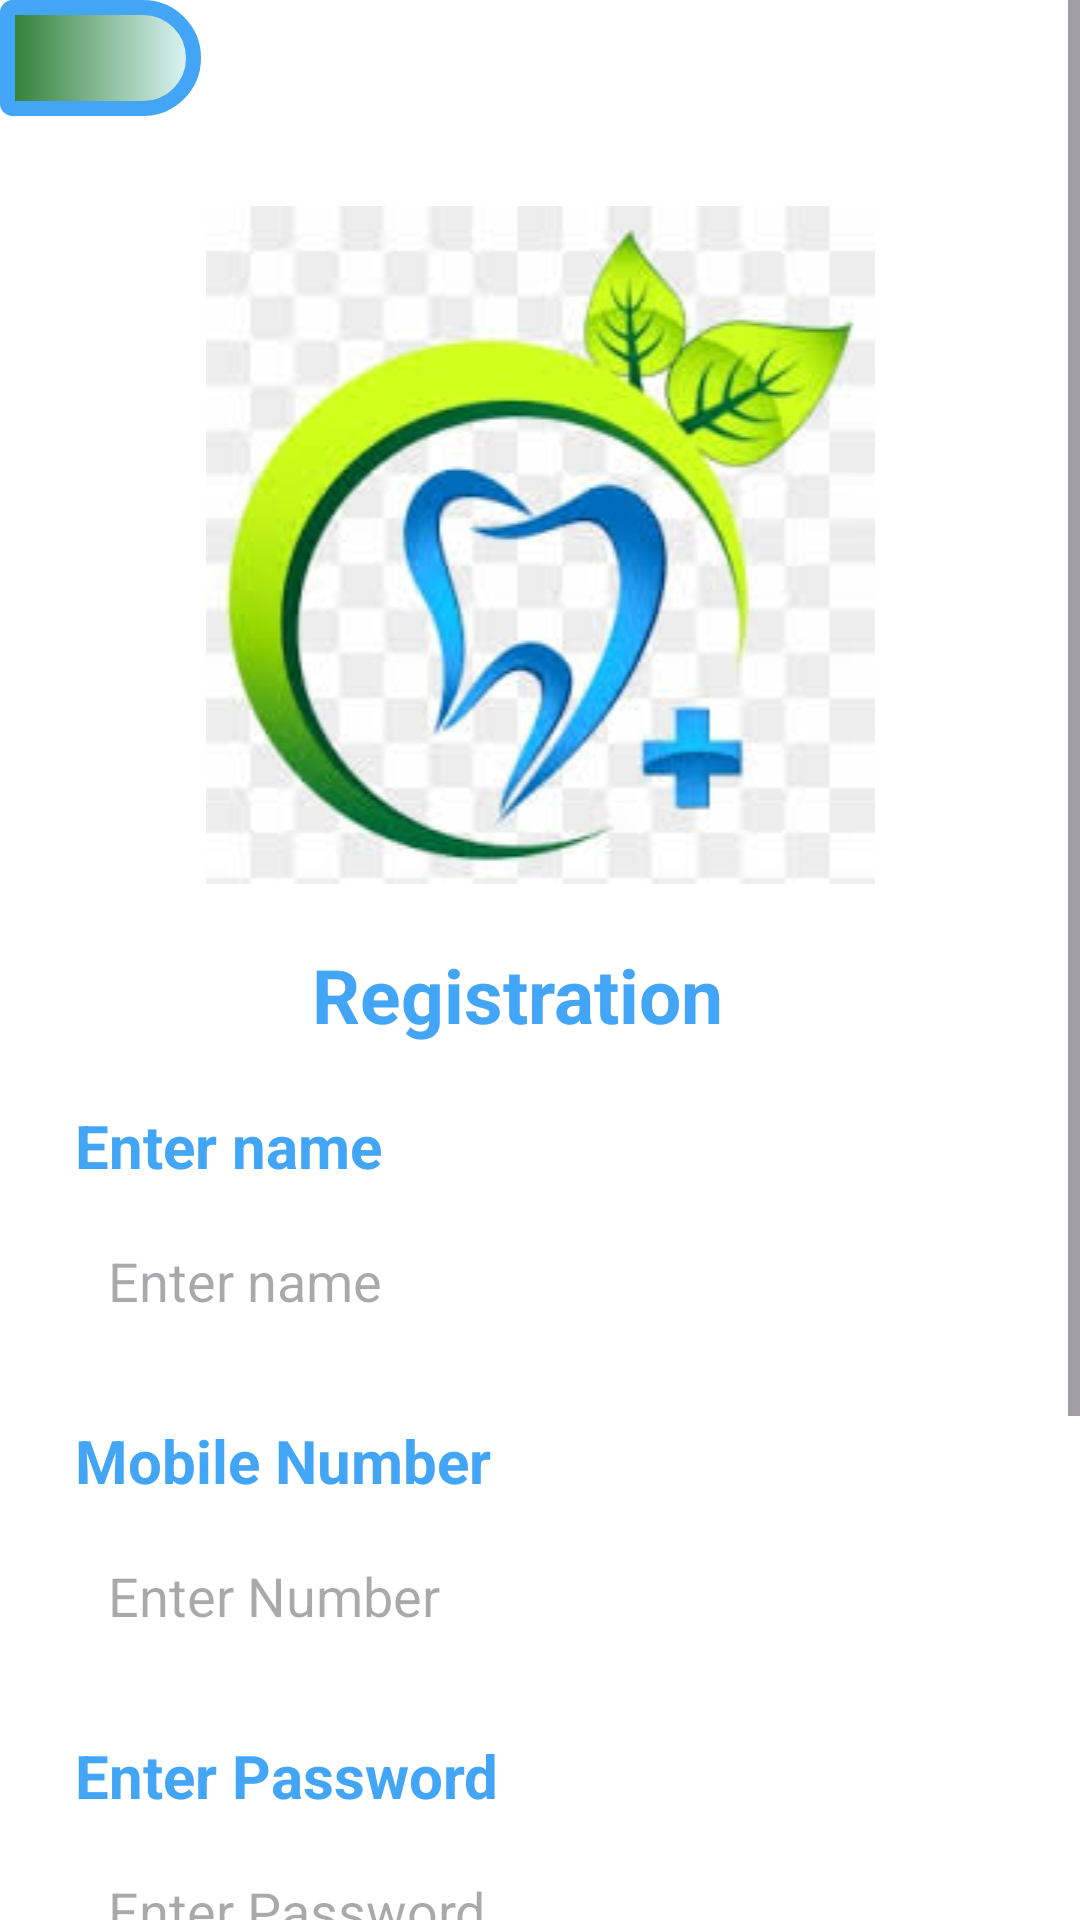

Android layout source for this screen:
<!-- AndroidManifest.xml: application theme Theme.EcomercApp -->
<!-- res/layout/activity_registation.xml -->
<?xml version="1.0" encoding="utf-8"?>
<ScrollView
    xmlns:android="http://schemas.android.com/apk/res/android"
    xmlns:app="http://schemas.android.com/apk/res-auto"
    xmlns:tools="http://schemas.android.com/tools"
    android:layout_width="match_parent"
    android:layout_height="match_parent"
    android:fillViewport="true"
    android:layout_margin="5dp"
    android:background="@color/white"
    tools:context=".Registration">

    <TableLayout
        android:layout_width="match_parent"
        android:layout_height="wrap_content"
        android:stretchColumns="1"
        android:orientation="vertical">

        <androidx.constraintlayout.widget.ConstraintLayout
            android:layout_width="match_parent"
            android:layout_height="wrap_content">
            <TextView
                android:paddingTop="5dp"

                android:id="@+id/tvBackRegis"
                style="@style/CustomButtonStyle"
                android:layout_width="67dp"
                android:layout_height="wrap_content"
                android:layout_marginStart="12dp"
                android:layout_marginTop="30dp"
                android:background="@drawable/radies"
                android:textSize="25dp"
                tools:ignore="MissingConstraints" />

        </androidx.constraintlayout.widget.ConstraintLayout>

        <ImageView
            android:layout_width="match_parent"
            android:layout_height="wrap_content"
            android:layout_marginTop="30dp"
            android:src="@drawable/denties"/>
        <TextView
            android:layout_width="match_parent"
            android:layout_height="wrap_content"
            android:text="Registration"
            android:textSize="25dp"
            android:textColor="@color/textcolor"
            android:gravity="center"
            android:layout_marginTop="20dp"
            android:layout_marginEnd="15dp"
            android:textStyle="bold"/>
        <TextView
            android:layout_width="match_parent"
            android:layout_height="wrap_content"
            android:layout_marginStart="15dp"
            android:layout_marginEnd="15dp"
            android:text="  Enter name  "
            android:textSize="20dp"
            android:textColor="@color/textcolor"
            android:gravity="start"
            android:layout_marginTop="20dp"
            android:textStyle="bold"/>
        <EditText
            android:id="@+id/name"
            android:padding="8dp"
            android:layout_width="match_parent"
            android:layout_height="43dp"
            android:layout_marginTop="10dp"
            android:layout_marginStart="15dp"
            android:layout_marginEnd="15dp"
            android:layout_marginBottom="5dp"
            android:background="@drawable/border"
            android:hint="   Enter name"
            android:inputType="textEmailAddress" />

        <TextView
            android:layout_width="match_parent"
            android:layout_height="wrap_content"
            android:text="  Mobile Number"
            android:textSize="20dp"
            android:layout_marginStart="15dp"
            android:textColor="@color/textcolor"
            android:gravity="start"
            android:layout_marginTop="20dp"
            android:layout_marginEnd="15dp"
            android:textStyle="bold"/>
        <EditText
            android:id="@+id/number"
            android:padding="8dp"
            android:layout_width="match_parent"
            android:layout_height="43dp"
            android:layout_marginTop="10dp"
            android:layout_marginStart="15dp"
            android:layout_marginBottom="5dp"
            android:layout_marginEnd="15dp"
            android:background="@drawable/border"
            android:hint="   Enter Number"
            android:inputType="number" />


        <TextView
            android:layout_width="match_parent"
            android:layout_height="wrap_content"
            android:text="  Enter Password"
            android:textSize="20dp"
            android:layout_marginStart="15dp"
            android:textColor="@color/textcolor"
            android:gravity="start"
            android:layout_marginTop="20dp"
            android:layout_marginEnd="15dp"
            android:textStyle="bold"/>
        <EditText
            android:id="@+id/password"
            android:padding="8dp"
            android:layout_width="match_parent"
            android:layout_height="43dp"
            android:layout_marginTop="10dp"
            android:layout_marginStart="15dp"
            android:layout_marginBottom="5dp"
            android:layout_marginEnd="15dp"
            android:background="@drawable/border"
            android:hint="   Enter Password"
            android:inputType="textPassword" />

        <Button
            android:id="@+id/btnsubmitrag"
            android:layout_width="match_parent"
            android:layout_height="wrap_content"
            android:layout_marginTop="50dp"
            android:text="Submit"
            android:textAllCaps="true"
            android:textSize="25dp"/>

        <LinearLayout
            android:layout_width="match_parent"
            android:layout_height="wrap_content"
            android:orientation="horizontal">

            <TextView
                android:layout_width="wrap_content"
                android:layout_height="46dp"
                android:layout_marginStart="55dp"
                android:layout_marginTop="50dp"

                android:layout_marginBottom="5dp"

                android:gravity="center"
                android:text=" Already have account ?"
                android:textSize="20dp" />

            <TextView
                android:id="@+id/tvRegToLogin"
                android:layout_width="wrap_content"
                android:layout_height="46dp"
                android:layout_marginStart="2dp"
                android:layout_marginTop="47dp"

                android:gravity="start"
                android:text="  Login "
                android:textStyle="bold"
                android:textColor="@color/textcolor"
                android:textSize="20dp" />


        </LinearLayout>

    </TableLayout>


</ScrollView>
<!-- resources referenced by this layout -->
<resources>
  <color name="textcolor">#42A5F5</color>
  <color name="white">#FFFFFFFF</color>
  <!-- drawable denties: png bitmap (drawable, 10097 bytes) -->
  <!-- drawable radies (drawable) -->
  <?xml version="1.0" encoding="utf-8"?>
  <shape
      xmlns:android="http://schemas.android.com/apk/res/android"
      android:shape="rectangle">
      <stroke
          android:color="@color/textcolor"
          android:width="5dp"/>
      <corners
          android:topLeftRadius="5dp"
          android:bottomLeftRadius="5dp"
          android:radius="50dp"/>
      <gradient
          android:startColor="#2e7d32"
          android:endColor="#e0f7fa"/>
  </shape>
  <style name="CustomButtonStyle">
          <item name="android:background">@drawable/radies</item>
      </style>
  <style name="Theme.EcomercApp" parent="Base.Theme.EcomercApp" />
  <style name="Base.Theme.EcomercApp" parent="Theme.Material3.DayNight.NoActionBar">
          
          
      </style>
</resources>
